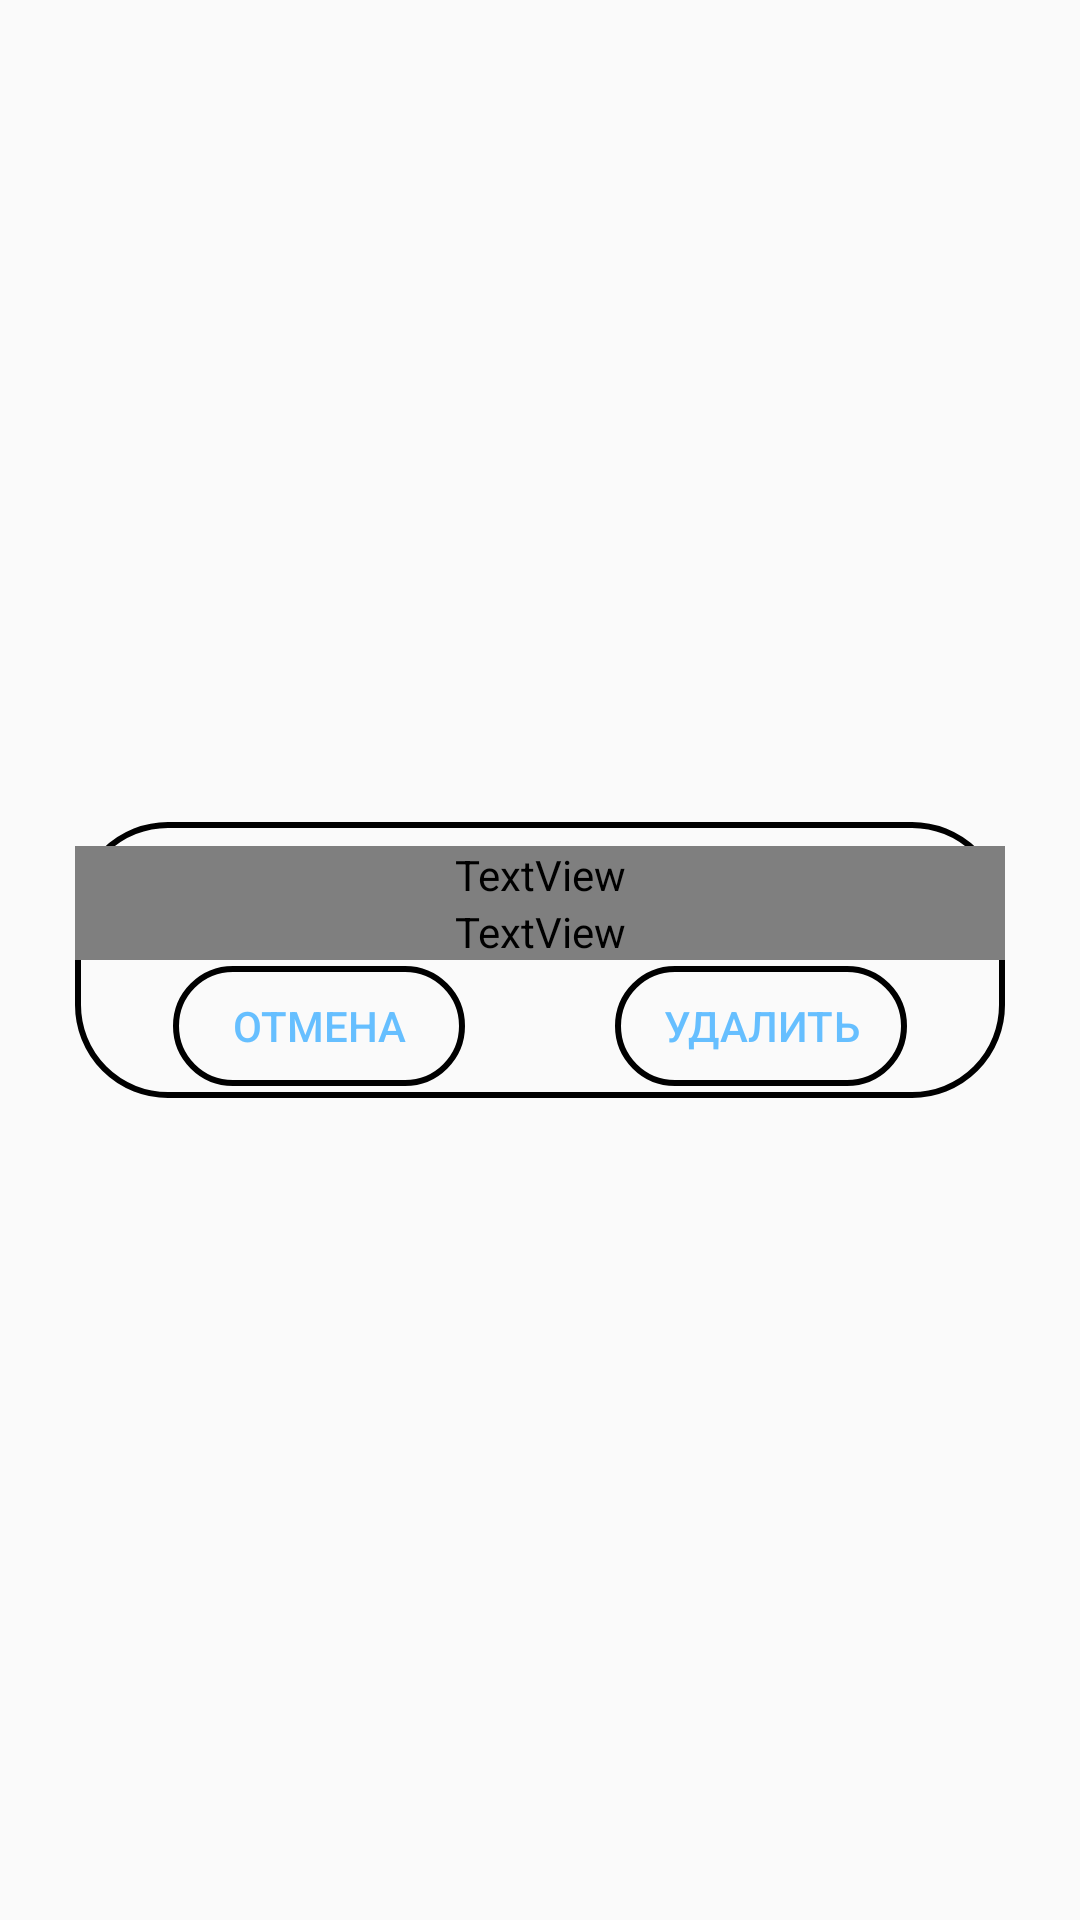

Here is an Android app screen rendered from its layout file. Give the layout XML and the strings, colors and styles it references.
<!-- AndroidManifest.xml: application theme AppTheme -->
<!-- res/layout/popup_edit_set_list.xml -->
<?xml version="1.0" encoding="utf-8"?>
<android.support.constraint.ConstraintLayout xmlns:android="http://schemas.android.com/apk/res/android"
    xmlns:app="http://schemas.android.com/apk/res-auto"
    android:id="@+id/relativeLayout"
    android:layout_width="match_parent"
    android:layout_height="match_parent">

    <LinearLayout
        android:id="@+id/linearLayout3"
        android:layout_width="0dp"
        android:layout_height="wrap_content"
        android:layout_marginEnd="25dp"
        android:layout_marginLeft="25dp"
        android:layout_marginRight="25dp"
        android:layout_marginStart="25dp"
        android:background="@drawable/round_shape_btn_set_lists"
        android:orientation="vertical"
        app:layout_constraintBottom_toBottomOf="parent"
        app:layout_constraintEnd_toEndOf="parent"
        app:layout_constraintStart_toStartOf="parent"
        app:layout_constraintTop_toTopOf="parent">

        <TextView
            android:layout_width="match_parent"
            android:layout_height="wrap_content"
            android:layout_marginTop="8dp"
            android:fontFamily="@font/roboto_medium"
            android:gravity="center"
            android:text="Вы действительно хотите удалить этот трэк?"
            android:textAllCaps="false"
            android:textColor="@color/cornerColor"
            android:textSize="16sp" />

        <TextView
            android:id="@+id/popupDelWindSongName"
            android:layout_width="match_parent"
            android:layout_height="wrap_content"
            android:layout_marginBottom="2dp"
            android:fontFamily="@font/roboto_medium"
            android:gravity="center"
            android:text="название трэка"
            android:textColor="@color/textColorPrimary"
            android:textSize="16sp" />

        <LinearLayout
            android:layout_width="match_parent"
            android:layout_height="40dp"
            android:layout_marginBottom="4dp"
            android:gravity="center"
            android:orientation="horizontal"
            android:weightSum="2">

            <Button
                android:id="@+id/btn_cancel"
                android:layout_width="0dp"
                android:layout_height="wrap_content"
                android:layout_marginBottom="0dp"
                android:layout_marginRight="25dp"
                android:layout_weight="0.75"
                android:background="@drawable/round_shape_btn_set_lists"
                android:text="Отмена"
                android:textColor="@color/cornerColor" />

            <Button
                android:id="@+id/btn_Compelete"
                android:layout_width="0dp"
                android:layout_height="wrap_content"
                android:layout_marginLeft="25dp"
                android:layout_weight="0.75"
                android:background="@drawable/round_shape_btn_set_lists"
                android:text="Удалить"
                android:textColor="@color/cornerColor" />
        </LinearLayout>

    </LinearLayout>

</android.support.constraint.ConstraintLayout>
<!-- resources referenced by this layout -->
<resources>
  <color name="cornerColor">#66bfff</color>
  <color name="textColorPrimary">#FFFFFFFF</color>
  <!-- drawable round_shape_btn_set_lists (drawable) -->
  <?xml version="1.0" encoding="utf-8"?>
  <shape xmlns:android="http://schemas.android.com/apk/res/android">
  
      <corners android:radius="30dp" />
      <solid android:color="?backGroundColor" />
      <size
          android:width="140dp"
          android:height="43dp" />
      <stroke
          android:width="2dp"
          android:color="@color/cornerColor" />
  </shape>
  <style name="AppTheme" parent="Theme.AppCompat.DayNight.NoActionBar">
          
          <item name="colorPrimary">@color/colorPrimary</item>
          <item name="colorPrimaryDark">@color/colorPrimaryDark</item>
          <item name="colorAccent">@color/colorAccent</item>
      </style>
  <color name="colorPrimary">#000000</color>
  <color name="colorPrimaryDark">#000000</color>
  <color name="colorAccent">#000000</color>
</resources>
